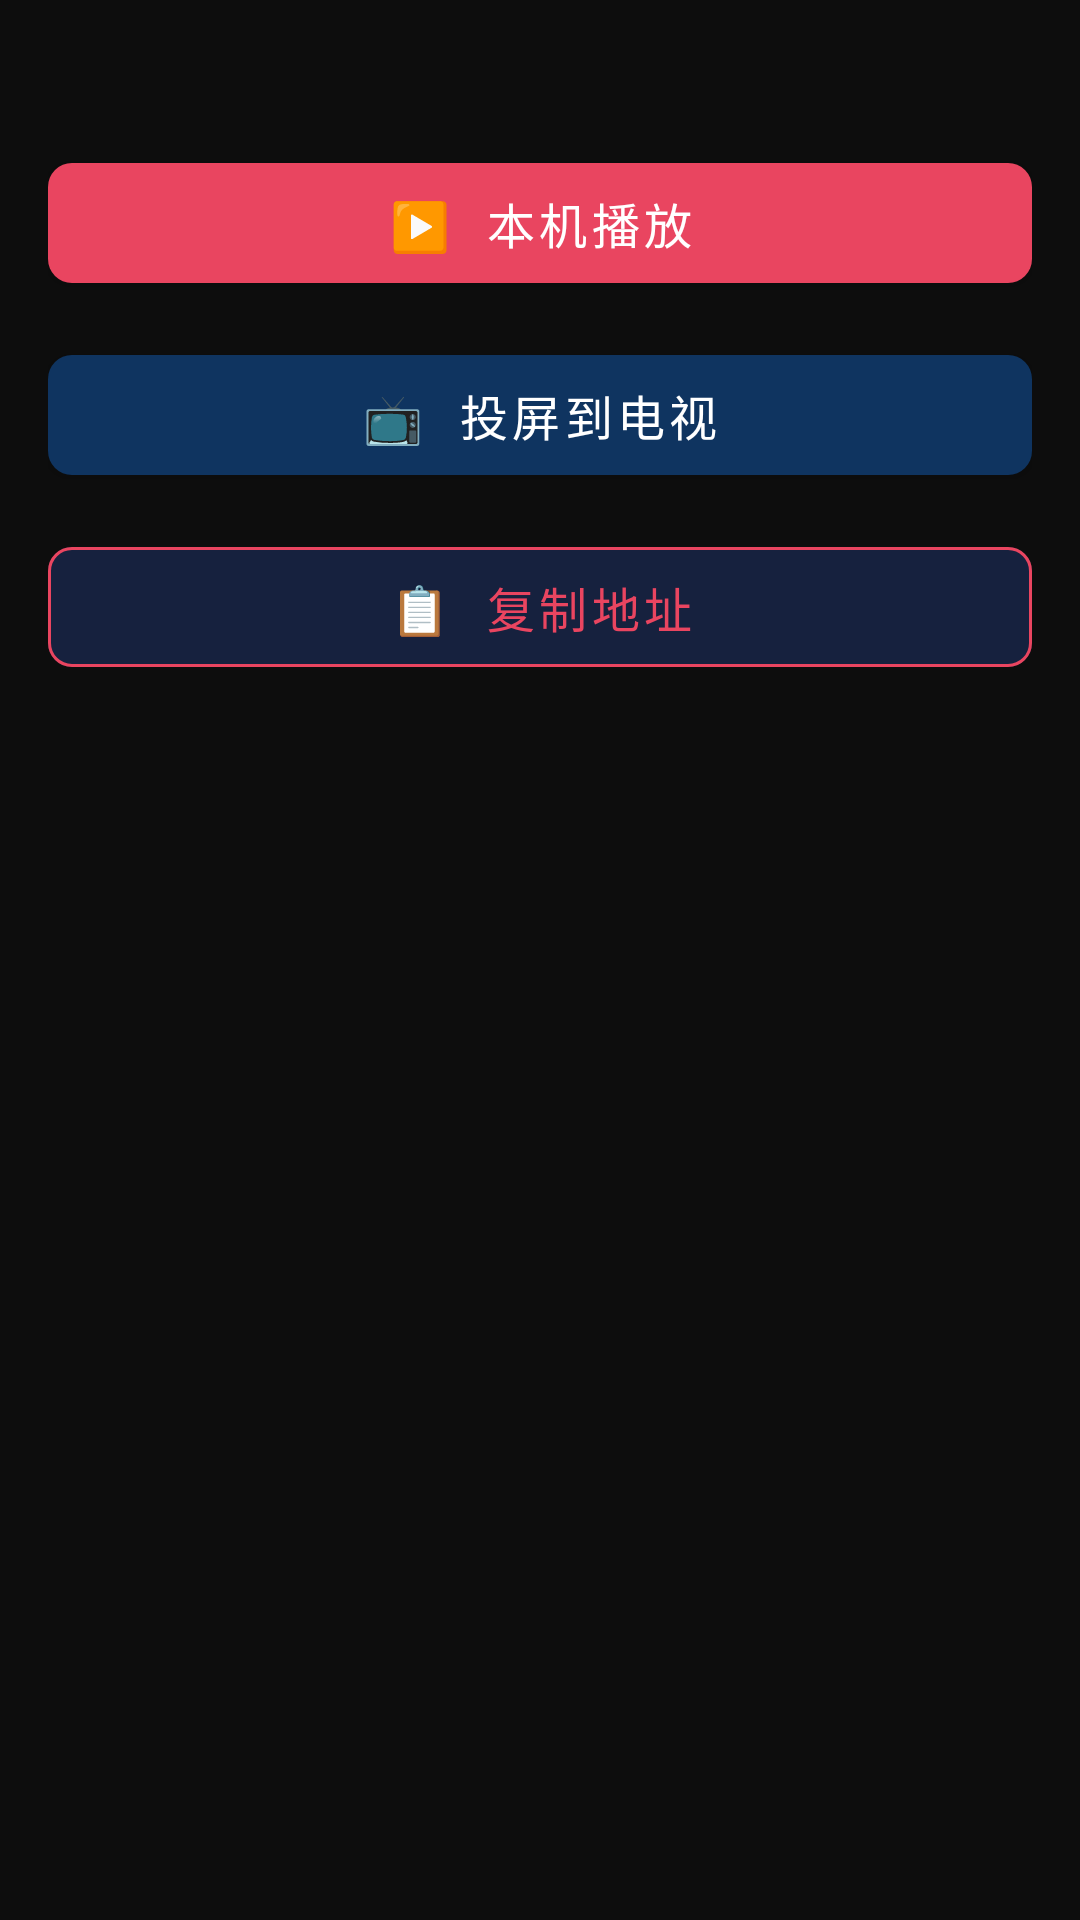

Here is an Android app screen rendered from its layout file. Give the layout XML and the strings, colors and styles it references.
<!-- AndroidManifest.xml: application theme Theme.CyclingTV -->
<!-- res/layout/dialog_stream_options.xml -->
<?xml version="1.0" encoding="utf-8"?>
<LinearLayout
    xmlns:android="http://schemas.android.com/apk/res/android"
    xmlns:app="http://schemas.android.com/apk/res-auto"
    android:layout_width="match_parent"
    android:layout_height="wrap_content"
    android:orientation="vertical"
    android:padding="16dp">

    <TextView
        android:id="@+id/tvStreamUrl"
        android:layout_width="match_parent"
        android:layout_height="wrap_content"
        android:textSize="12sp"
        android:textColor="#999"
        android:paddingBottom="16dp"
        android:ellipsize="end"
        android:maxLines="2"/>

    <com.google.android.material.button.MaterialButton
        android:id="@+id/btnPlay"
        android:layout_width="match_parent"
        android:layout_height="52dp"
        android:text="▶️  本机播放"
        android:textColor="#FFFFFF"
        android:textSize="16sp"
        app:backgroundTint="#E94560"
        app:cornerRadius="8dp"
        style="@style/Widget.MaterialComponents.Button"/>

    <com.google.android.material.button.MaterialButton
        android:id="@+id/btnCast"
        android:layout_width="match_parent"
        android:layout_height="52dp"
        android:layout_marginTop="12dp"
        android:text="📺  投屏到电视"
        android:textColor="#FFFFFF"
        android:textSize="16sp"
        app:backgroundTint="#0F3460"
        app:cornerRadius="8dp"
        style="@style/Widget.MaterialComponents.Button"/>

    <com.google.android.material.button.MaterialButton
        android:id="@+id/btnCopy"
        android:layout_width="match_parent"
        android:layout_height="52dp"
        android:layout_marginTop="12dp"
        android:text="📋  复制地址"
        android:textColor="#E94560"
        android:textSize="16sp"
        app:backgroundTint="#16213E"
        app:strokeColor="#E94560"
        app:strokeWidth="1dp"
        app:cornerRadius="8dp"
        style="@style/Widget.MaterialComponents.Button.OutlinedButton"/>

</LinearLayout>
<!-- resources referenced by this layout -->
<resources>
  <style name="Theme.CyclingTV" parent="Theme.MaterialComponents.DayNight.DarkActionBar">
          <item name="colorPrimary">#1A1A2E</item>
          <item name="colorPrimaryVariant">#16213E</item>
          <item name="colorOnPrimary">#FFFFFF</item>
          <item name="colorSecondary">#E94560</item>
          <item name="colorSecondaryVariant">#C73652</item>
          <item name="colorOnSecondary">#FFFFFF</item>
          <item name="android:statusBarColor">#1A1A2E</item>
          <item name="android:windowBackground">#0D0D0D</item>
      </style>
</resources>
